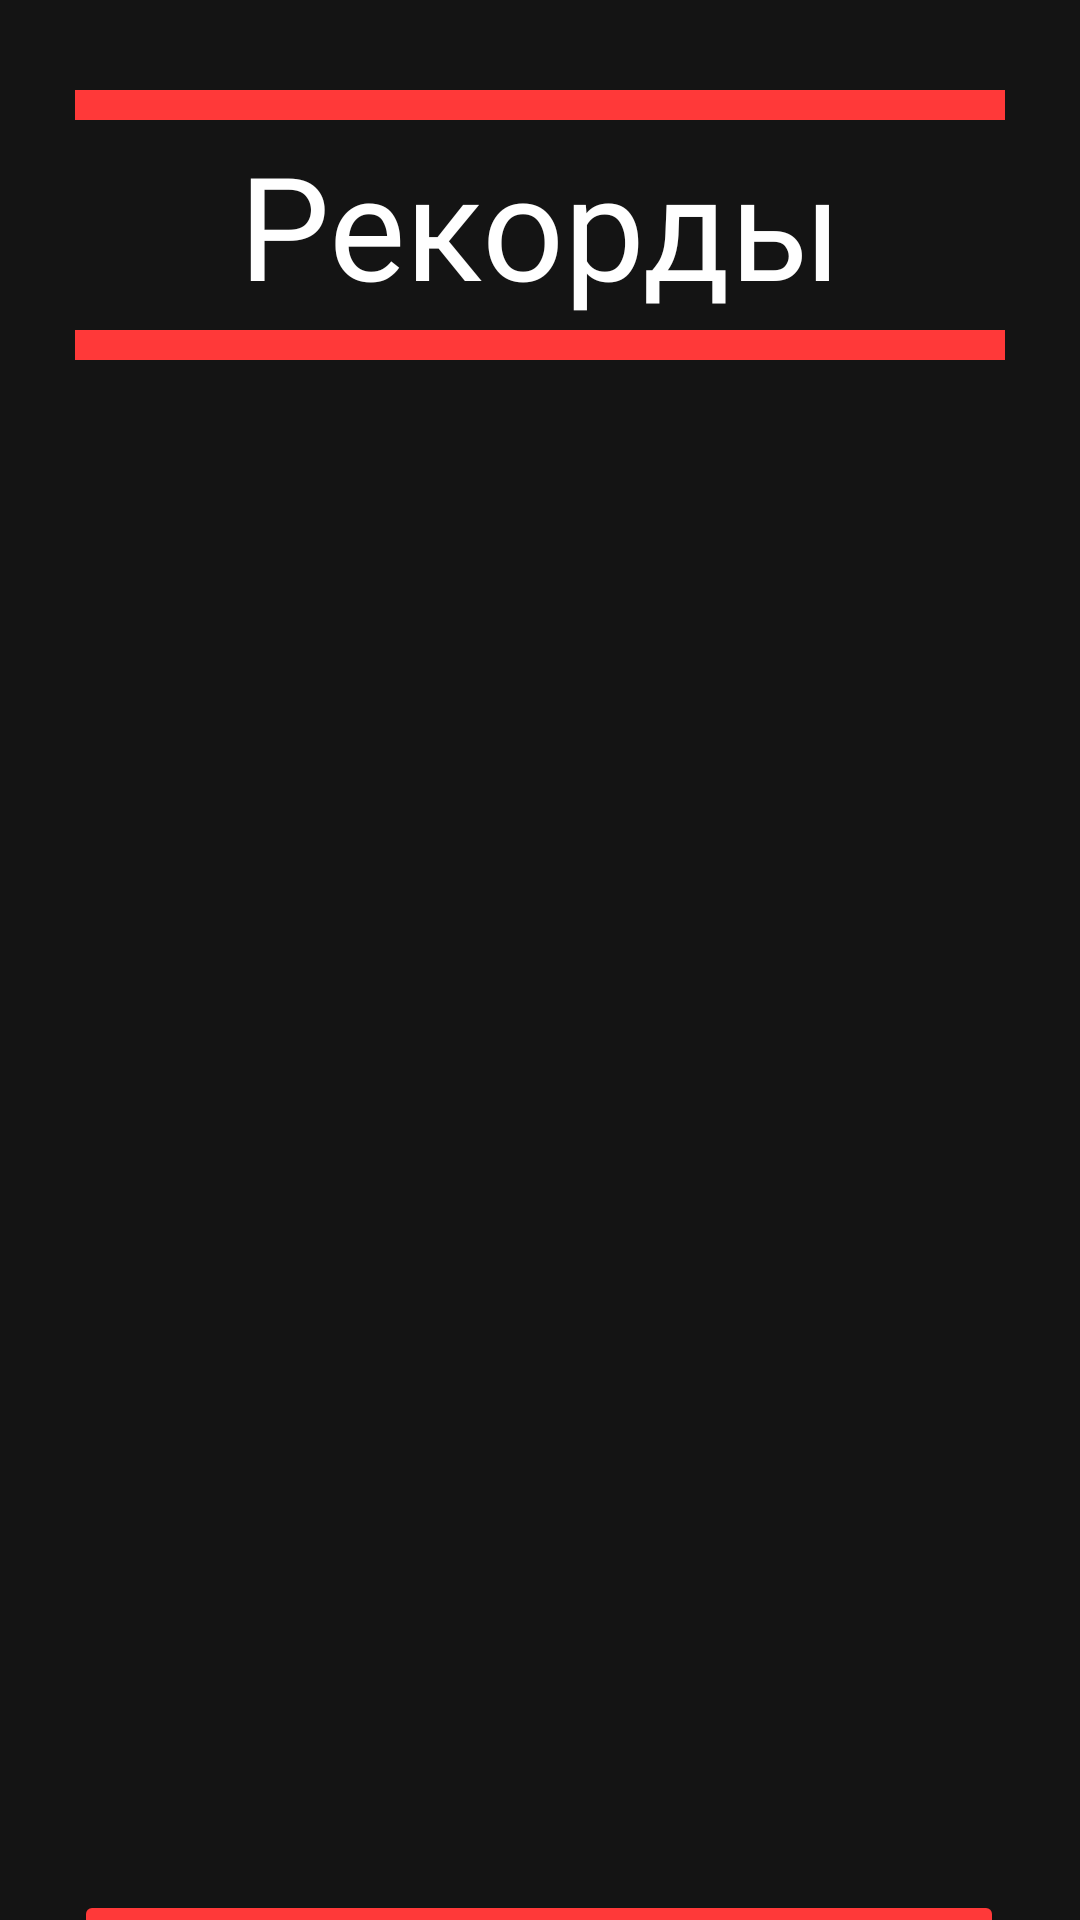

The Android layout XML behind this screen, and the referenced resources:
<!-- AndroidManifest.xml: application theme Theme.AppCompat.DayNight.NoActionBar -->
<!-- res/layout/activity_game_records.xml -->
<?xml version="1.0" encoding="utf-8"?>
<androidx.constraintlayout.widget.ConstraintLayout xmlns:android="http://schemas.android.com/apk/res/android"
    xmlns:app="http://schemas.android.com/apk/res-auto"
    xmlns:tools="http://schemas.android.com/tools"
    android:layout_width="match_parent"
    android:layout_height="match_parent"
    android:background="#141414"
    tools:context="com.example.game3072.GameRecords">

    <TextView
        android:id="@+id/textView7"
        android:layout_width="310dp"
        android:layout_height="90dp"
        android:layout_marginTop="30dp"
        android:background="#FF3939"
        app:layout_constraintEnd_toEndOf="parent"
        app:layout_constraintHorizontal_bias="0.5"
        app:layout_constraintStart_toStartOf="parent"
        app:layout_constraintTop_toTopOf="parent" />

    <TextView
        android:id="@+id/textView8"
        android:layout_width="310dp"
        android:layout_height="70dp"
        android:layout_marginTop="10dp"
        android:background="#141414"
        android:fontFamily="@font/bebas_neue"
        android:gravity="center_horizontal|center_vertical"
        android:text="@string/records"
        android:textColor="#FFFFFF"
        android:textSize="48dp"
        app:layout_constraintEnd_toEndOf="parent"
        app:layout_constraintStart_toStartOf="parent"
        app:layout_constraintTop_toTopOf="@+id/textView7"
        tools:ignore="SpUsage" />

    <Button
        android:id="@+id/back_records"
        android:layout_width="310dp"
        android:layout_height="70dp"
        android:layout_marginTop="510dp"
        android:fontFamily="@font/m_sb"
        android:shadowColor="#FF3939"
        android:text="← Назад в меню"
        android:textAllCaps="false"
        android:textColor="#FFFFFF"
        android:textSize="20dp"
        app:backgroundTint="#FF3939"
        app:layout_constraintEnd_toEndOf="parent"
        app:layout_constraintHorizontal_bias="0.495"
        app:layout_constraintStart_toStartOf="parent"
        app:layout_constraintTop_toBottomOf="@+id/textView7"
        tools:ignore="SpUsage" />

    <ListView
        android:id="@+id/list"
        android:layout_width="300dp"
        android:layout_height="470dp"
        android:layout_marginTop="20dp"
        app:layout_constraintEnd_toEndOf="parent"
        app:layout_constraintHorizontal_bias="0.5"
        app:layout_constraintStart_toStartOf="parent"
        app:layout_constraintTop_toBottomOf="@+id/textView7" />

</androidx.constraintlayout.widget.ConstraintLayout>
<!-- resources referenced by this layout -->
<resources>
  <string name="records">Рекорды</string>
</resources>
